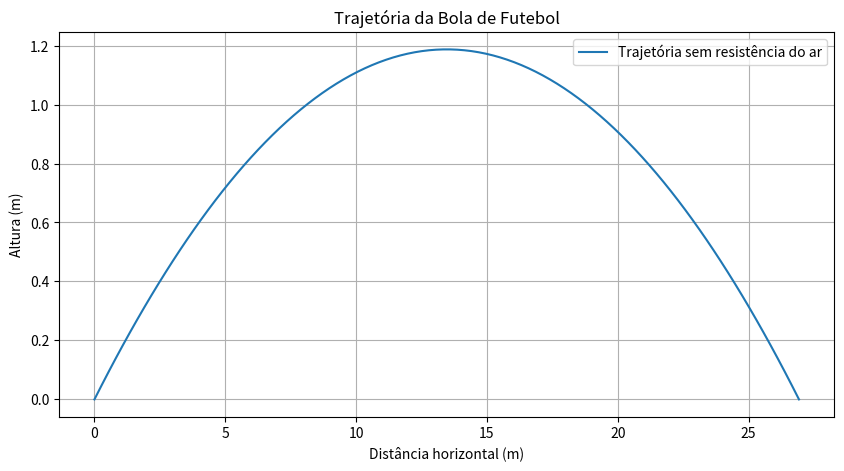
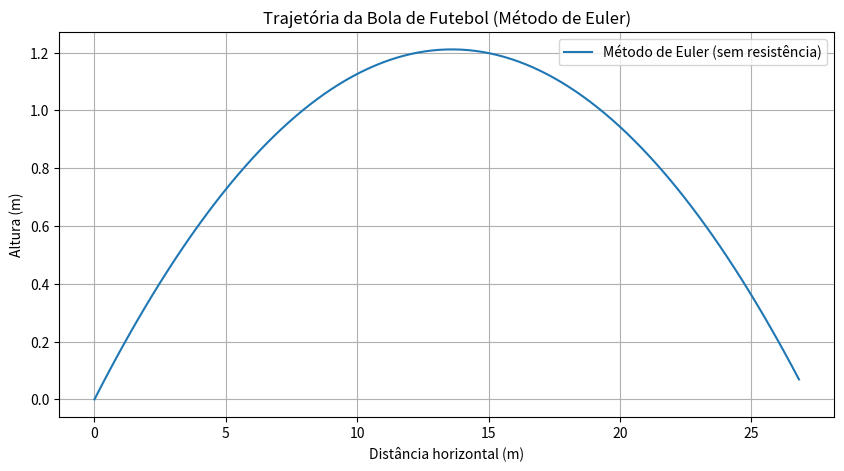
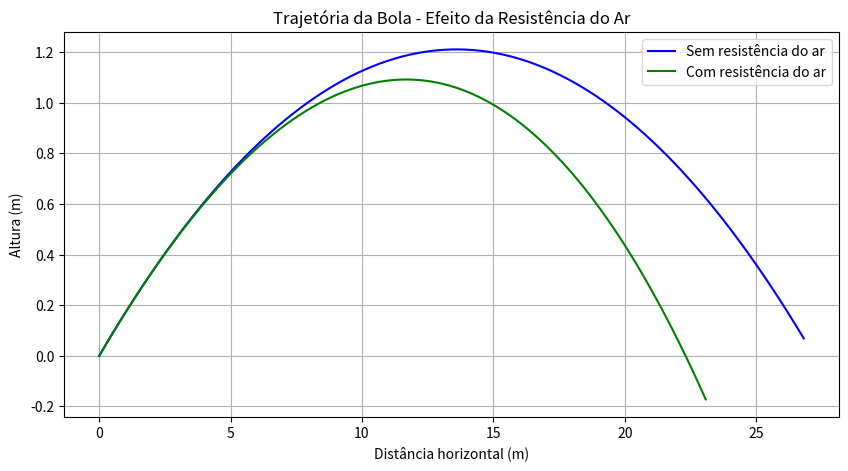

Generate these figures, in order, with matplotlib:
import numpy as np
import matplotlib.pyplot as plt
import sympy as sp

v0 = 100*1000/3600
theta = np.deg2rad(10)
g = 9.8
vT = 100*1000/3600
D = g/vT**2

v0x = v0 * np.cos(theta)
v0y = v0 * np.sin(theta)

#Lei do moviemento sem resistencia do ar
t_max = 2*v0y/g
t_vals = np.linspace(0, t_max, 100)
x_vals = v0x * t_vals
y_vals = v0y * t_vals - 0.5 * g * t_vals**2

plt.figure(figsize=(10, 5))
plt.plot(x_vals, y_vals, label="Trajetória sem resistência do ar")
plt.xlabel("Distância horizontal (m)")
plt.ylabel("Altura (m)")
plt.title("Trajetória da Bola de Futebol")
plt.grid()
plt.legend()
plt.show()

#Altura maxima sem resistencia do ar

t_max = v0y/g
y_max = v0y*t_max - 0.5*g*t_max**2
print("Altura máxima sem resistência do ar: {:.2f} m".format(y_max))
print("Instante: {:.2f} s".format(t_max))

#Alcance sem Resistencia do ar

t_total = 2*v0y/g
x_total = v0x * t_total
print("Alcance sem resistência do ar: {:.2f} m".format(x_total))
print("Instante total: {:.2f} s".format(t_total))

#Lei do movimento e lei da velocidade usando método de Euler

def MetodoEuler(x0, v0, t0, tf, dt):
    N = int((tf-t0)/dt+0.1)+1
    x = np.zeros(N)
    y = np.zeros(N)
    vx = np.zeros(N)
    vy = np.zeros(N)
    t = np.zeros(N)

    x[0]=x0[0]
    y[0]=x0[1]
    vx[0]=v0[0]
    vy[0]=v0[1]
    t[0]=t0

    for i in range(N-1):
        ax = 0
        ay = -g

        x[i+1] = x[i] + vx[i]*dt
        y[i+1] = y[i] + vy[i]*dt

        vx[i+1] = vx[i] + ax*dt
        vy[i+1] = vy[i] + ay*dt
        t[i+1] = t[i] + dt

    x = x[:i+2]
    y = y[:i+2]
    vx = vx[:i+2]
    vy = vy[:i+2]
    t = t[:i+2]

    return t, x, y, vx, vy


#Parâmetros iniciais
x0 = (0,0)
v0 = (v0x, v0y)
t0 = 0
tf = 2*v0y/g
dt = 0.01

t, x, y, vx, vy = MetodoEuler(x0, v0, t0, tf, dt)

plt.figure(figsize=(10,5))
plt.plot(x, y, label="Método de Euler (sem resistência)")
plt.xlabel("Distância horizontal (m)")
plt.ylabel("Altura (m)")
plt.title("Trajetória da Bola de Futebol (Método de Euler)")
plt.grid()
plt.legend()
plt.show()

#D - Método de Euler com resistência do ar

def MetodoEulerComResistencia(x0, v0, t0, tf, dt):
    N = int((tf-t0)/dt+0.1)+1
    x = np.zeros(N)
    y = np.zeros(N)
    vx = np.zeros(N)
    vy = np.zeros(N)
    t = np.zeros(N)

    x[0]=x0[0]
    y[0]=x0[1]
    vx[0]=v0[0]
    vy[0]=v0[1]
    t[0]=t0

    for i in range(N-1):
        v = np.sqrt(vx[i]**2 + vy[i]**2)
        ax = -D * vx[i] * v
        ay = -g - D * vy[i] * v

        x[i+1] = x[i] + vx[i]*dt
        y[i+1] = y[i] + vy[i]*dt

        vx[i+1] = vx[i] + ax*dt
        vy[i+1] = vy[i] + ay*dt

        t[i+1] = t[i] + dt

    x = x[:i+2]
    y = y[:i+2]
    vx = vx[:i+2]
    vy = vy[:i+2]
    t = t[:i+2]

    return t, x, y, vx, vy



t_drag, x_drag, y_drag, vx_drag, vy_drag = MetodoEulerComResistencia(x0, v0, t0, tf, dt)

plt.figure(figsize=(10, 5))
plt.plot(x, y, 'b-', label='Sem resistência do ar')
plt.plot(x_drag, y_drag, 'g-', label='Com resistência do ar')
plt.xlabel('Distância horizontal (m)')
plt.ylabel('Altura (m)')
plt.title('Trajetória da Bola - Efeito da Resistência do Ar')
plt.grid()
plt.legend()
plt.show()

#F - Altura máxima com resistência do ar

y_max_drag = np.max(y_drag)
print("Altura máxima com resistência do ar: {:.2f} m".format(y_max_drag))
print("Instante: {:.2f} s".format(t_drag[np.argmax(y_drag)]))

#G - Alcance e tempo com resistência do ar

alcance_drag = x_drag[-1]
tempo_drag = t_drag[-1]
print("Alcance com resistência do ar: {:.2f} m".format(alcance_drag))
print("Tempo total com resistência do ar: {:.2f} s".format(tempo_drag))
